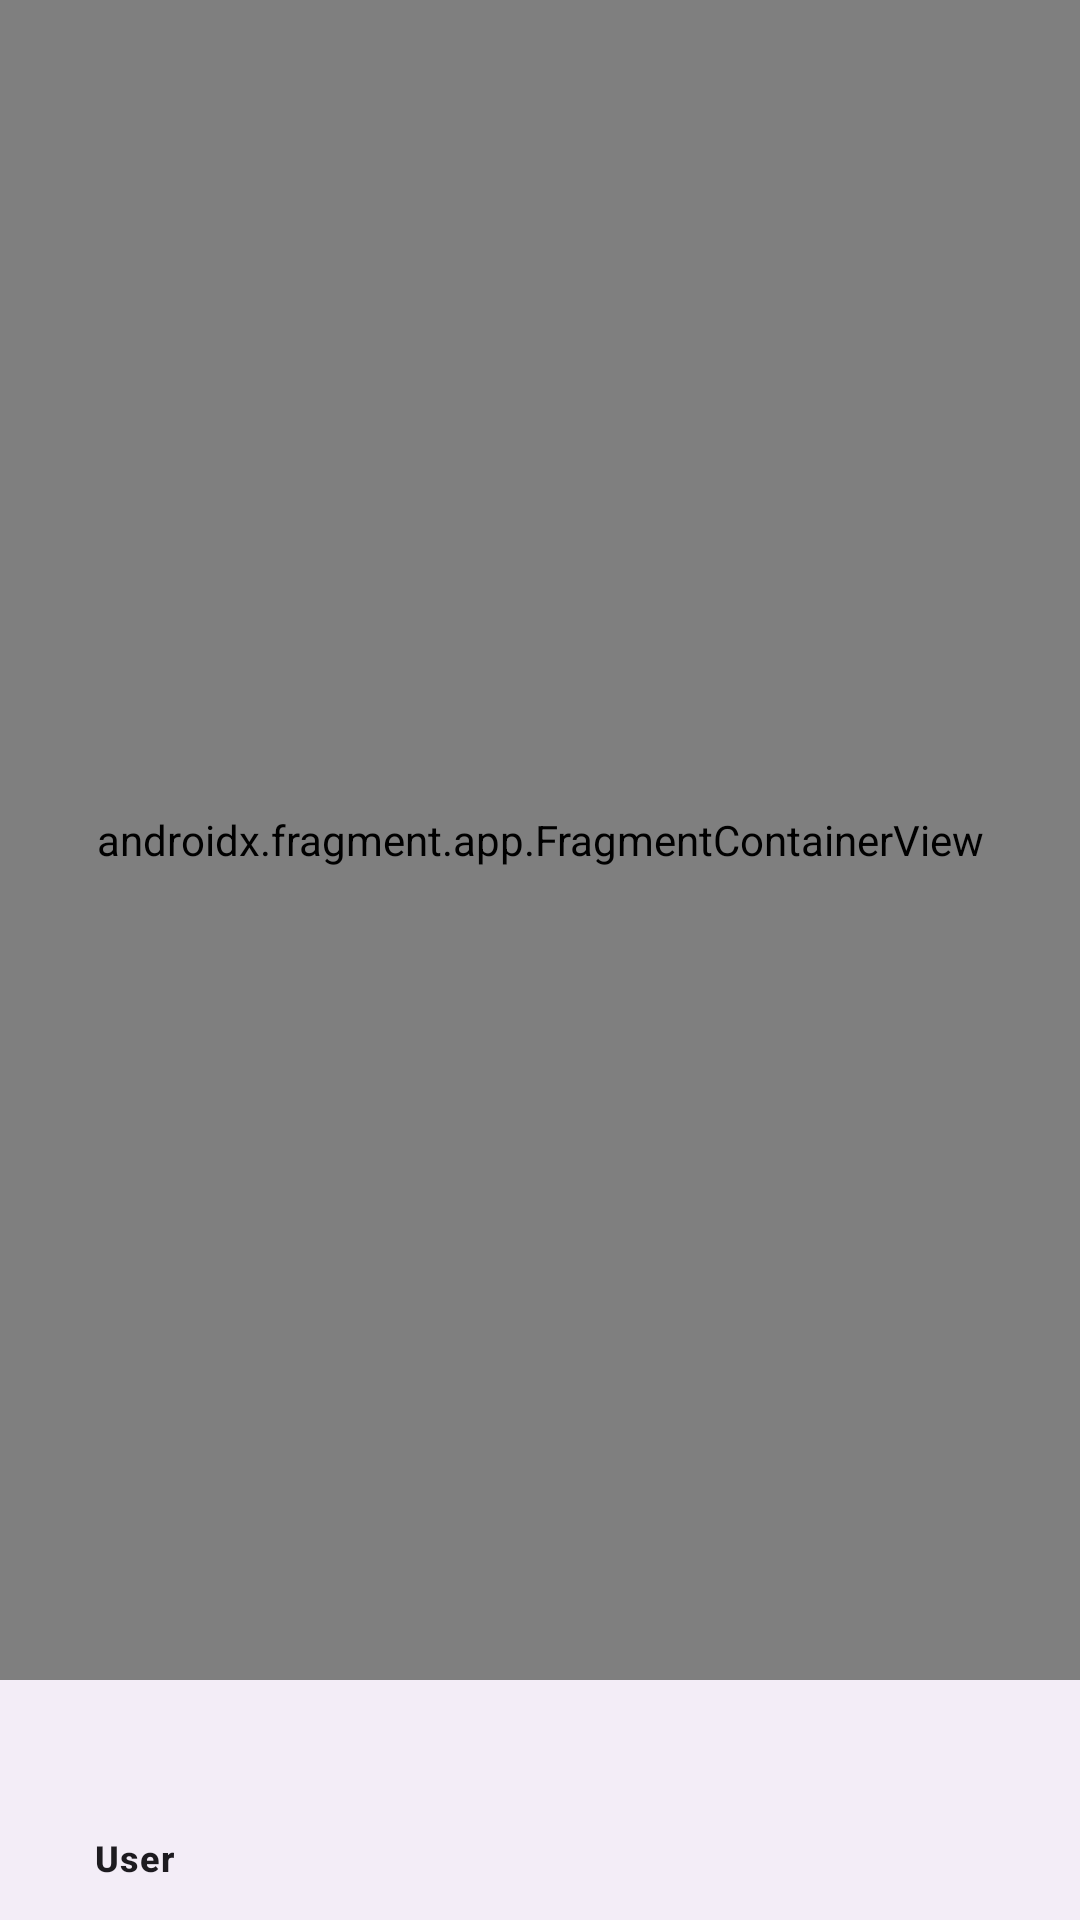

Write the Android layout XML for this screen, with the resource values it uses.
<!-- AndroidManifest.xml: application theme Theme.ClashRoyaleStats -->
<!-- res/layout/activity_user.xml -->
<?xml version="1.0" encoding="utf-8"?>
<androidx.constraintlayout.widget.ConstraintLayout xmlns:android="http://schemas.android.com/apk/res/android"
    xmlns:app="http://schemas.android.com/apk/res-auto"
    xmlns:tools="http://schemas.android.com/tools"
    android:layout_width="match_parent"
    android:layout_height="match_parent"
    tools:context=".ui.userActitivy.UserActivity">

    <androidx.fragment.app.FragmentContainerView
        android:id="@+id/fragContainer"
        android:name="androidx.navigation.fragment.NavHostFragment"
        android:layout_width="0dp"
        android:layout_height="0dp"
        app:defaultNavHost="true"
        app:layout_constraintEnd_toEndOf="parent"
        app:layout_constraintStart_toStartOf="parent"
        app:layout_constraintBottom_toTopOf="@+id/navMenu"
        app:layout_constraintTop_toTopOf="parent"
        app:navGraph="@navigation/navigation_map"
        />


    <com.google.android.material.bottomnavigation.BottomNavigationView
        android:id="@+id/navMenu"
        android:layout_width="0dp"
        android:layout_height="wrap_content"
        app:layout_constraintBottom_toBottomOf="parent"
        app:layout_constraintEnd_toEndOf="parent"
        app:layout_constraintStart_toStartOf="parent"
        app:layout_constraintTop_toBottomOf="@+id/fragContainer"
        app:menu="@menu/menu_layout" />

</androidx.constraintlayout.widget.ConstraintLayout>
<!-- resources referenced by this layout -->
<resources>
  <style name="Theme.ClashRoyaleStats" parent="Base.Theme.ClashRoyaleStats" />
  <style name="Base.Theme.ClashRoyaleStats" parent="Theme.Material3.DayNight.NoActionBar">
          
          
      </style>
</resources>
